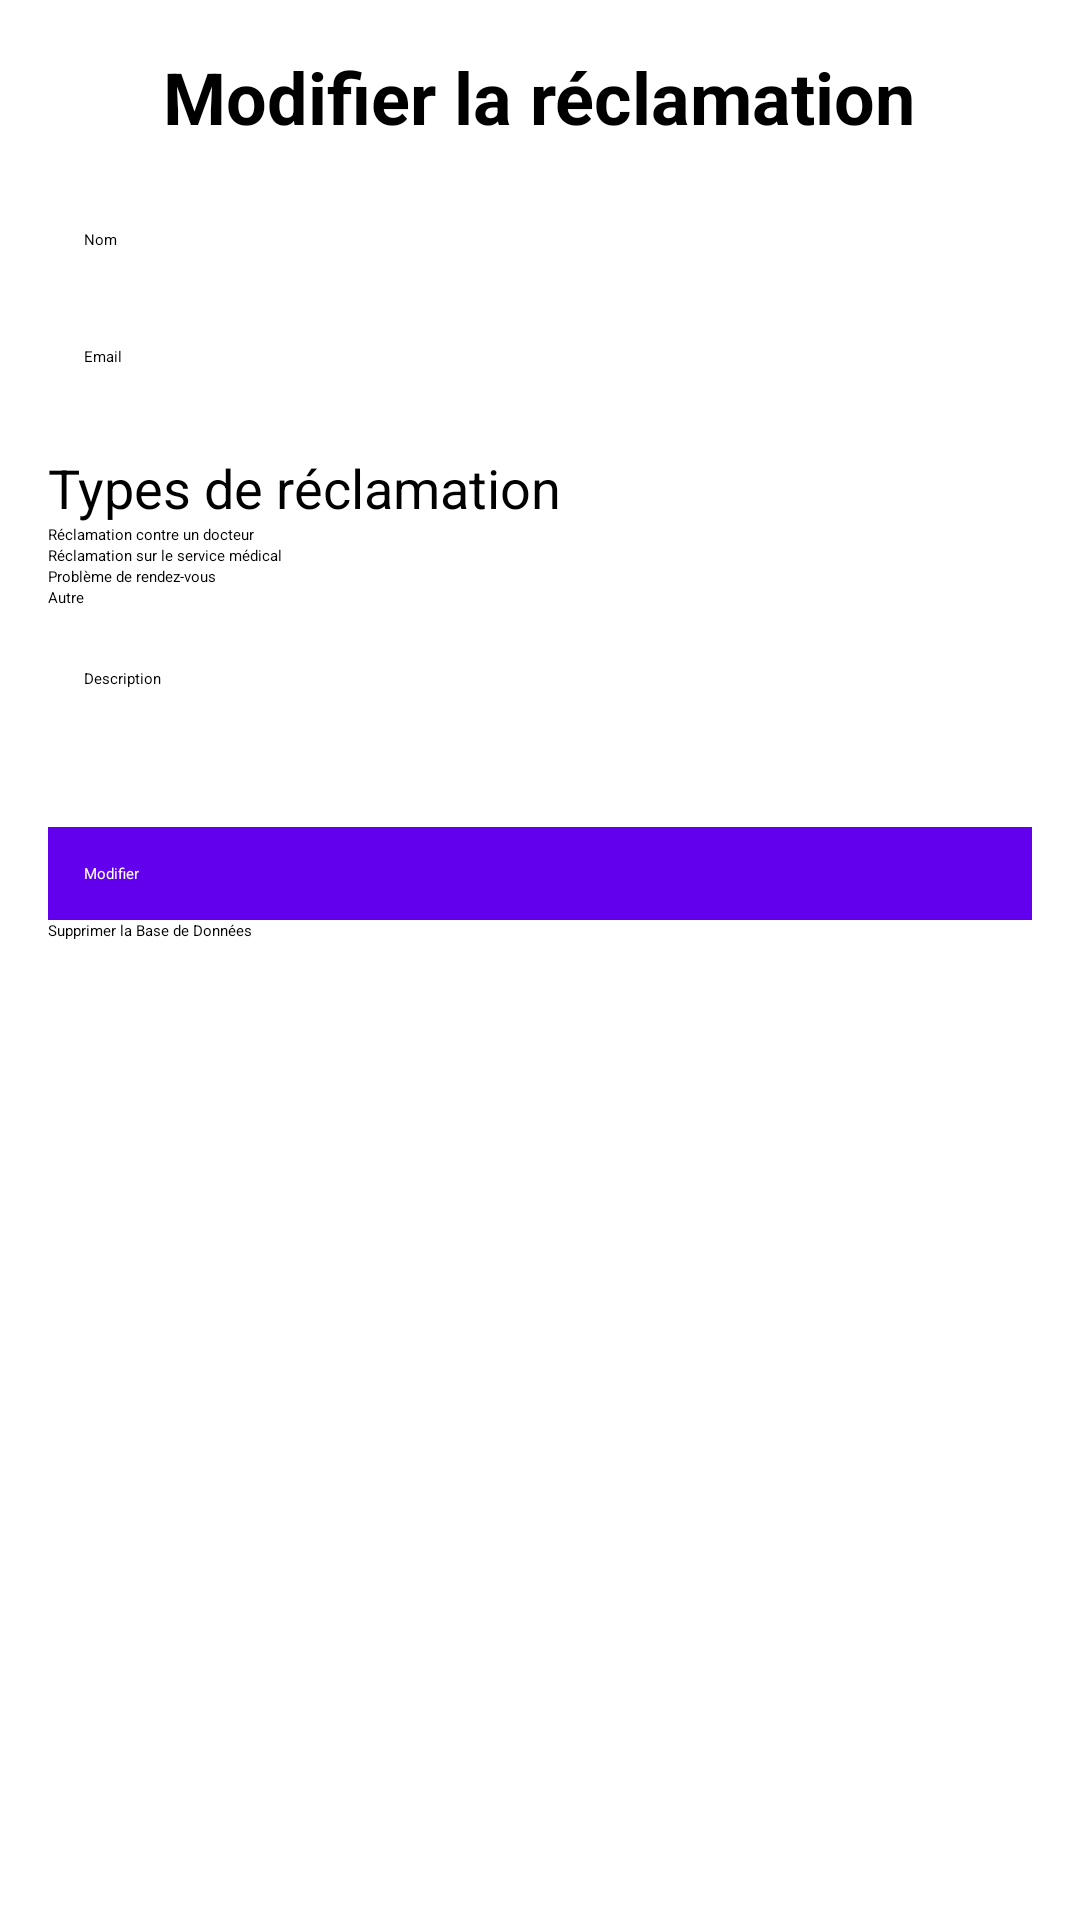

Reconstruct the res/layout file that produces this screen, plus the resources it refers to.
<!-- AndroidManifest.xml: application theme Theme.SanteConnectMobile -->
<!-- res/layout/activity_modifier_reclamation.xml -->
<?xml version="1.0" encoding="utf-8"?>
<LinearLayout
    xmlns:android="http://schemas.android.com/apk/res/android"
    android:layout_width="match_parent"
    android:layout_height="match_parent"
    android:orientation="vertical"
    android:padding="16dp">

    
    <TextView
        android:id="@+id/tv_title"
        android:layout_width="wrap_content"
        android:layout_height="wrap_content"
        android:text="Modifier la réclamation"
        android:textSize="24sp"
        android:textStyle="bold"
        android:gravity="center"
        android:layout_gravity="center"
        android:paddingBottom="16dp"/>

    
    <EditText
        android:id="@+id/et_name"
        android:layout_width="match_parent"
        android:layout_height="wrap_content"
        android:hint="Nom"
        android:inputType="textPersonName"
        android:padding="12dp"/>

    
    <EditText
        android:id="@+id/et_email"
        android:layout_width="match_parent"
        android:layout_height="wrap_content"
        android:hint="Email"
        android:inputType="textEmailAddress"
        android:padding="12dp"
        android:layout_marginTop="8dp"/>

    
    <TextView

        android:layout_width="wrap_content"
        android:layout_height="wrap_content"
        android:text="Types de réclamation"
        android:textSize="18sp"
        android:paddingTop="16dp"/>

    <CheckBox
        android:id="@+id/cb_doctor"
        android:layout_width="wrap_content"
        android:layout_height="wrap_content"
        android:text="Réclamation contre un docteur"/>

    <CheckBox
        android:id="@+id/cb_service"
        android:layout_width="wrap_content"
        android:layout_height="wrap_content"
        android:text="Réclamation sur le service médical"/>

    <CheckBox
        android:id="@+id/cb_appointment"
        android:layout_width="wrap_content"
        android:layout_height="wrap_content"
        android:text="Problème de rendez-vous"/>

    <CheckBox
        android:id="@+id/cb_other"
        android:layout_width="wrap_content"
        android:layout_height="wrap_content"
        android:text="Autre"/>

    
    <EditText
        android:id="@+id/et_other_reclamation"
        android:layout_width="match_parent"
        android:layout_height="wrap_content"
        android:hint="Veuillez préciser"
        android:visibility="gone"
        android:inputType="text"
        android:padding="12dp"
        android:layout_marginTop="8dp"/>

    
    <EditText
        android:id="@+id/et_description"
        android:layout_width="match_parent"
        android:layout_height="wrap_content"
        android:hint="Description"
        android:inputType="textMultiLine"
        android:gravity="top"
        android:padding="12dp"
        android:minLines="4"
        android:layout_marginTop="8dp"/>

    
    <Button
        android:id="@+id/btn_submit"
        android:layout_width="match_parent"
        android:layout_height="wrap_content"
        android:text="Modifier"
        android:background="@color/design_default_color_primary"
        android:textColor="@android:color/white"
        android:layout_marginTop="16dp"
        android:padding="12dp"/>

    <Button
        android:id="@+id/buttonDeleteDb"
        android:layout_width="wrap_content"
        android:layout_height="wrap_content"
        android:text="Supprimer la Base de Données" />

</LinearLayout>
<!-- resources referenced by this layout -->
<resources>

</resources>
